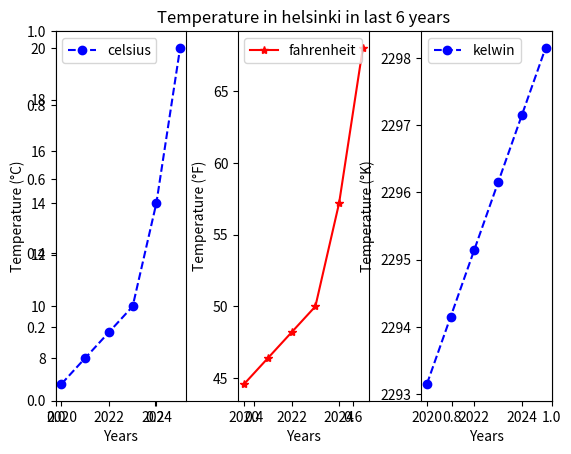

Python code for this plot:
import matplotlib.pyplot as plt
import numpy as np

x=np.array([2020,2021,2022,2023,2024,2025])
y = np.array([7,8,9,10,14,20])
y_fah = (y * 9/5) + 32
k = x + 273.15


plt.title('Temperature in helsinki in last 6 years')



plt.subplot(1, 3, 1)
plt.plot(x,y, 'bo--', label = 'celsius')
plt.xlabel('Years')
plt.ylabel('Temperature (°C)')
plt.legend()


plt.subplot(1, 3, 2)
plt.plot(x,y_fah, 'r*-',label = 'fahrenheit')
plt.xlabel('Years')
plt.ylabel('Temperature (°F)')

plt.legend()

plt.subplots_adjust(wspace=0.4)

plt.subplot(1, 3, 3)
plt.plot(x,k, 'bo--', label = 'kelwin')
plt.xlabel('Years')
plt.ylabel('Temperature (°K)')
plt.legend()
plt.savefig('pic.jpg')
plt.show()